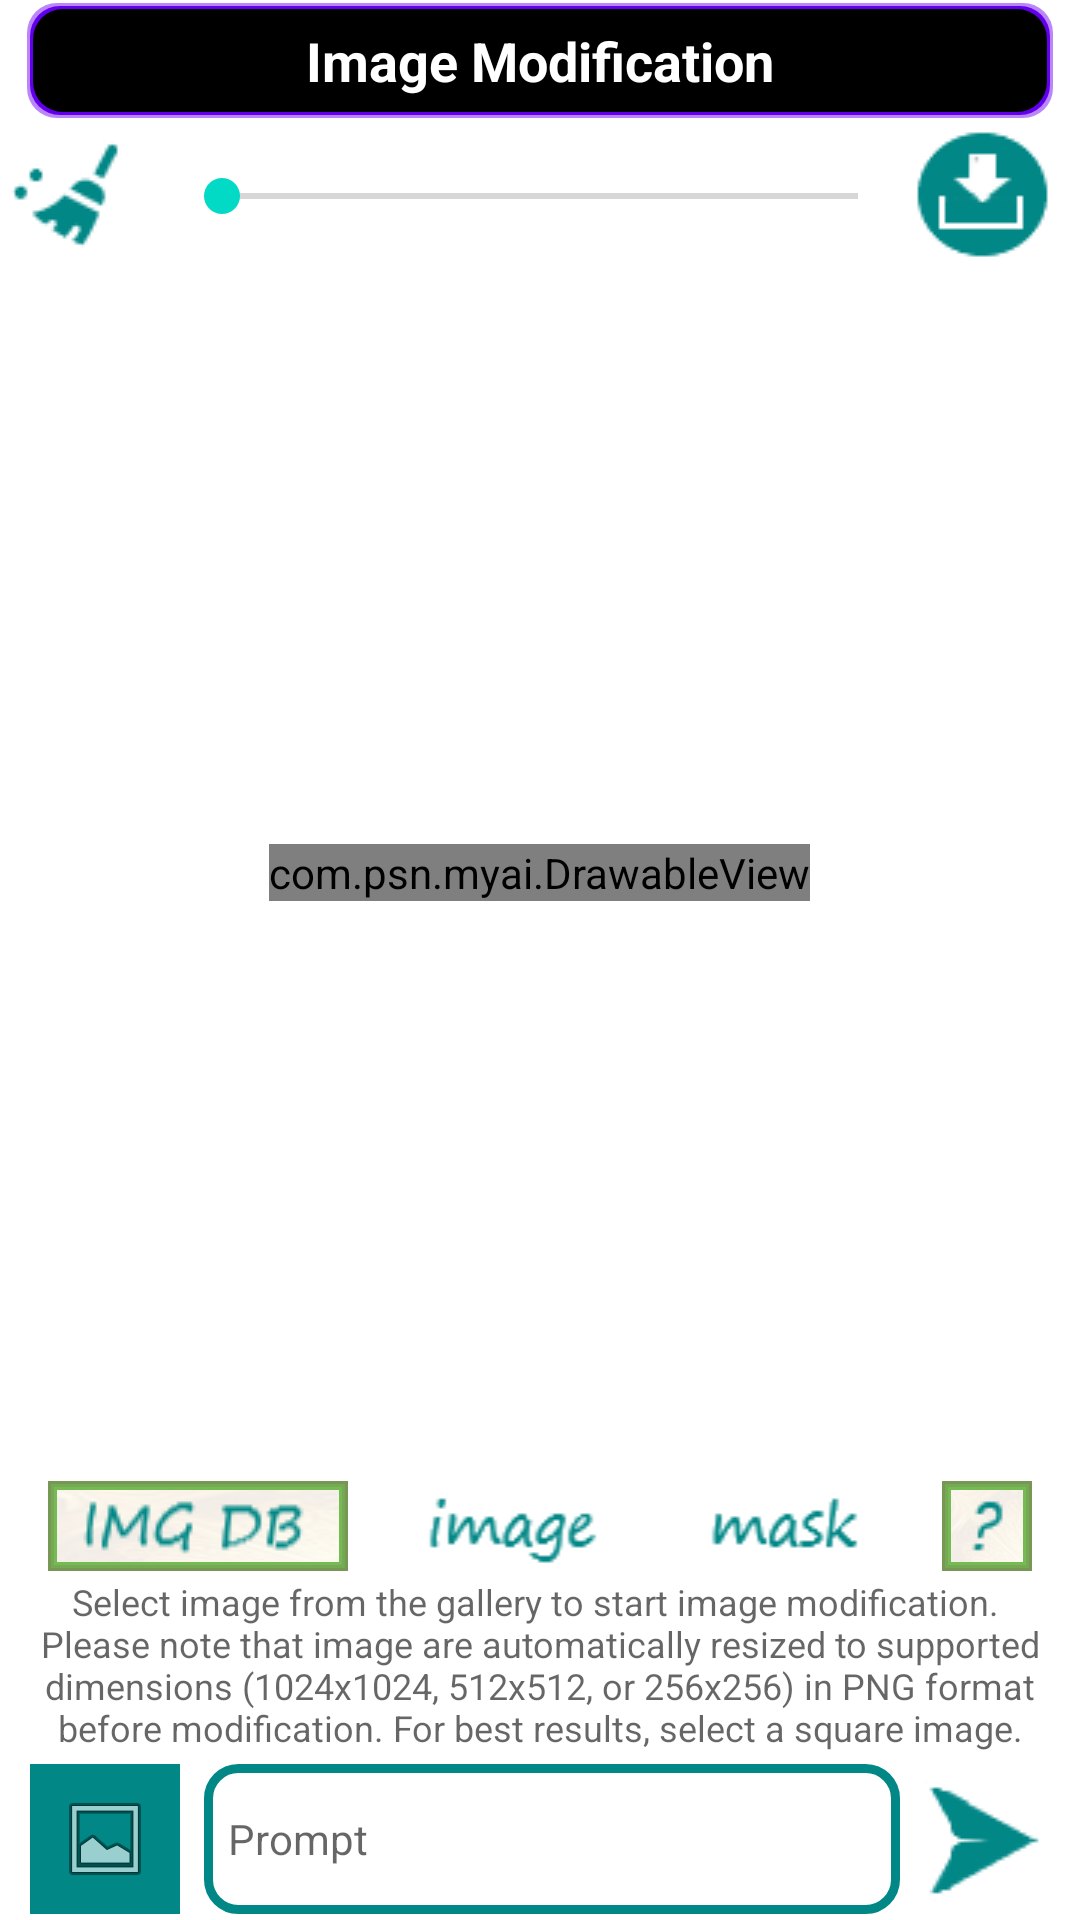

Layout XML and referenced resources for this Android screen:
<!-- AndroidManifest.xml: fallback theme Theme.MaterialComponents.DayNight.NoActionBar -->
<!-- res/layout/activity_image_mod.xml -->
<?xml version="1.0" encoding="utf-8"?>
<androidx.constraintlayout.widget.ConstraintLayout xmlns:android="http://schemas.android.com/apk/res/android"
    xmlns:app="http://schemas.android.com/apk/res-auto"
    xmlns:tools="http://schemas.android.com/tools"
    android:layout_width="match_parent"
    android:layout_height="match_parent"
    android:id="@+id/image_mod"
    tools:context=".ImageMod">

    <TextView
        android:id="@+id/textView30"
        android:layout_width="0dp"
        android:layout_height="wrap_content"
        android:layout_marginStart="8dp"
        android:layout_marginEnd="8dp"
        android:background="@drawable/title_border"
        android:padding="8dp"
        android:text="@string/imageMod"
        android:textAlignment="center"
        android:textAppearance="@style/TextAppearance.AppCompat.Medium"
        android:textColor="@color/white"
        android:textStyle="bold"
        app:layout_constraintTop_toTopOf="parent"
        app:layout_constraintStart_toStartOf="parent"
        app:layout_constraintEnd_toEndOf="parent"
        app:layout_constraintBottom_toTopOf="@+id/linearLayout10"/>

    <LinearLayout
        android:id="@+id/linearLayout10"
        android:layout_width="match_parent"
        android:layout_height="50dp"
        android:orientation="horizontal"
        app:layout_constraintTop_toBottomOf="@+id/textView30"
        app:layout_constraintStart_toStartOf="parent"
        app:layout_constraintEnd_toEndOf="parent"
        app:layout_constraintBottom_toTopOf="@+id/imageFrame3">

        <ImageButton
            android:id="@+id/imageButton9"
            style="@android:style/Widget.DeviceDefault.Button.Borderless"
            android:layout_width="50dp"
            android:layout_height="50dp"
            android:layout_marginEnd="8dp"
            android:contentDescription="@string/delete"
            android:src="@drawable/clear_button" />

        <SeekBar
            android:id="@+id/seekBar1"
            android:layout_width="0dp"
            android:layout_height="50dp"
            android:max="500"
            android:layout_weight="1"/>

        <ImageButton
            android:id="@+id/imageButton10"
            style="@android:style/Widget.DeviceDefault.Button.Borderless"
            android:layout_width="50dp"
            android:layout_height="50dp"
            android:layout_marginEnd="8dp"
            android:contentDescription="@string/save"
            android:src="@drawable/save_picture_button" />
    </LinearLayout>

    <LinearLayout
        android:id="@+id/linearLayout11"
        android:layout_width="wrap_content"
        android:layout_height="30dp"
        android:layout_marginTop="2dp"
        android:orientation="horizontal"
        app:layout_constraintTop_toBottomOf="@id/imageFrame3"
        app:layout_constraintStart_toStartOf="parent"
        app:layout_constraintEnd_toEndOf="parent"
        app:layout_constraintBottom_toTopOf="@+id/textView29">
        <ImageView
            android:id="@+id/imgDB"
            android:src="@drawable/img_db"
            android:layout_width="100dp"
            android:layout_height="30dp"
            android:background="@drawable/textview_border"
            android:layout_marginStart="8dp"
            android:layout_marginEnd="8dp"
            android:contentDescription="@string/databaseimage"/>

        <ImageView
            android:id="@+id/imagePNG"
            android:src="@drawable/image"
            android:layout_width="75dp"
            android:layout_height="30dp"
            android:layout_marginStart="8dp"
            android:layout_marginEnd="8dp"
            android:contentDescription="@string/image"/>

        <ImageView
            android:id="@+id/maskPNG"
            android:src="@drawable/mask"
            android:layout_width="75dp"
            android:layout_height="30dp"
            android:layout_marginStart="8dp"
            android:layout_marginEnd="8dp"
            android:contentDescription="@string/mask"/>

        <ImageView
            android:id="@+id/qPNG"
            android:src="@drawable/q"
            android:layout_width="30dp"
            android:layout_height="30dp"
            android:background="@drawable/textview_border"
            android:layout_marginStart="8dp"
            android:layout_marginEnd="8dp"
            android:contentDescription="@string/help"/>
    </LinearLayout>

    <TextView
        android:id="@+id/textView29"
        android:layout_width="match_parent"
        android:layout_height="wrap_content"
        android:layout_margin="2dp"
        android:gravity="center"
        android:hint="@string/selectYourImage"
        android:textSize="12sp"
        app:layout_constraintTop_toBottomOf="@id/linearLayout11"
        app:layout_constraintStart_toStartOf="parent"
        app:layout_constraintEnd_toEndOf="parent"
        app:layout_constraintBottom_toTopOf="@+id/linearLayout9"/>

    <LinearLayout
        android:id="@+id/linearLayout9"
        android:layout_width="match_parent"
        android:layout_height="wrap_content"
        android:orientation="horizontal"
        android:layout_margin="2dp"
        app:layout_constraintTop_toBottomOf="@+id/textView29"
        app:layout_constraintStart_toStartOf="parent"
        app:layout_constraintEnd_toEndOf="parent"
        app:layout_constraintBottom_toBottomOf="parent">

        <ImageButton
            android:id="@+id/imageButton7"
            style="@android:style/Widget.DeviceDefault.Button.Borderless"
            android:layout_width="50dp"
            android:layout_height="50dp"
            android:layout_marginStart="8dp"
            android:contentDescription="@string/selectImage"
            android:background="@color/teal_700"
            android:src="@android:drawable/ic_menu_gallery" />

        <EditText
            android:id="@+id/editText6"
            android:layout_width="0dp"
            android:layout_height="50dp"
            android:padding="8dp"
            android:layout_marginStart="8dp"
            android:layout_weight="1"
            android:textSize="14sp"
            android:hint="@string/prompt"
            android:autofillHints="write here"
            android:inputType="textMultiLine"
            android:maxLines="3"
            android:background="@drawable/edittext_border"/>

        <ImageButton
            android:id="@+id/imageButton8"
            style="@android:style/Widget.DeviceDefault.Button.Borderless"
            android:layout_width="50dp"
            android:layout_height="50dp"
            android:layout_marginEnd="8dp"
            android:contentDescription="@string/submit"
            android:src="@drawable/send_icon" />
    </LinearLayout>

    <FrameLayout
        android:id="@+id/imageFrame3"
        android:layout_width="0dp"
        android:layout_height="0dp"
        app:layout_constraintTop_toBottomOf="@+id/linearLayout10"
        app:layout_constraintStart_toStartOf="parent"
        app:layout_constraintEnd_toEndOf="parent"
        app:layout_constraintBottom_toTopOf="@+id/linearLayout11">

        <com.psn.myai.DrawableView
            android:id="@+id/drawableView"
            android:layout_width="wrap_content"
            android:layout_height="wrap_content"
            android:layout_gravity="center"
            android:background="@android:color/transparent"/>
    </FrameLayout>
</androidx.constraintlayout.widget.ConstraintLayout>
<!-- resources referenced by this layout -->
<resources>
  <color name="teal_700">#FF018786</color>
  <color name="white">#FFFFFFFF</color>
  <!-- drawable edittext_border (drawable) -->
  <?xml version="1.0" encoding="utf-8"?>
  
  <shape xmlns:android="http://schemas.android.com/apk/res/android"
      android:shape="rectangle">
      <solid android:color="@android:color/transparent" />
      <stroke
          android:color="@color/teal_700"
          android:width="3dp"/>
      <corners android:radius="10dp" />
  </shape>
  <!-- drawable image: png bitmap (drawable, 1564 bytes) -->
  <!-- drawable img_db: png bitmap (drawable, 1651 bytes) -->
  <!-- drawable mask: png bitmap (drawable, 1069 bytes) -->
  <!-- drawable q: png bitmap (drawable, 497 bytes) -->
  <!-- drawable textview_border (drawable) -->
  <?xml version="1.0" encoding="utf-8"?>
  
  <layer-list xmlns:android="http://schemas.android.com/apk/res/android">
      <item>
          <bitmap
              android:src="@drawable/gold"
              android:alpha="0.1"
              android:gravity="fill"/>
      </item>
      <item>
          <shape
              android:shape="rectangle">
              <solid android:color="@android:color/transparent" />
              <stroke
                  android:color="@color/green2"
                  android:width="3dp"/>
          </shape>
      </item>
      <item>
          <shape
              android:shape="rectangle">
              <solid android:color="@android:color/transparent" />
              <stroke
                  android:color="@color/green1"
                  android:width="2dp"/>
          </shape>
      </item>
      <item>
          <shape
              android:shape="rectangle">
              <solid android:color="@android:color/transparent" />
              <stroke
                  android:color="@color/green"
                  android:width="1dp"/>
          </shape>
      </item>
  </layer-list>
  <!-- drawable title_border (drawable) -->
  <?xml version="1.0" encoding="utf-8"?>
  <layer-list xmlns:android="http://schemas.android.com/apk/res/android">
      <item>
          <shape>
              <solid android:color="@android:color/white" />
              <corners android:radius="10dp" />
          </shape>
      </item>
      <item
          android:top="1dp"
          android:left="1dp"
          android:right="1dp"
          android:bottom="1dp">
          <shape>
              <solid android:color="@color/purple_200" />
              <corners android:radius="10dp" />
          </shape>
      </item>
      <item
          android:top="2dp"
          android:left="2dp"
          android:right="2dp"
          android:bottom="2dp">
          <shape>
              <solid android:color="@color/purple_500" />
              <corners android:radius="10dp" />
          </shape>
      </item>
      <item
          android:top="3dp"
          android:left="3dp"
          android:right="3dp"
          android:bottom="3dp">
          <shape>
              <solid android:color="@color/black" />
              <corners android:radius="10dp" />
          </shape>
      </item>
  </layer-list>
  <string name="databaseimage">Image Database</string>
  <string name="delete">Delete</string>
  <string name="help">Help</string>
  <string name="image">Image</string>
  <string name="imageMod">Image Modification</string>
  <string name="mask">Mask</string>
  <string name="prompt">Prompt</string>
  <string name="save">Save</string>
  <string name="selectImage">Select Image</string>
  <string name="selectYourImage">Select image from the gallery to start image modification. \nPlease note that image are automatically resized to supported dimensions (1024x1024, 512x512, or 256x256) in PNG format before modification. For best results, select a square image.</string>
  <string name="submit">Submit</string>
  <!-- drawable gold: png bitmap (drawable, 6146 bytes) -->
  <color name="green2">#FF76BA54</color>
  <color name="green1">#FF76A954</color>
  <color name="green">#FF769854</color>
  <color name="purple_200">#FFBB86FC</color>
  <color name="purple_500">#FF6200EE</color>
  <color name="black">#FF000000</color>
</resources>
